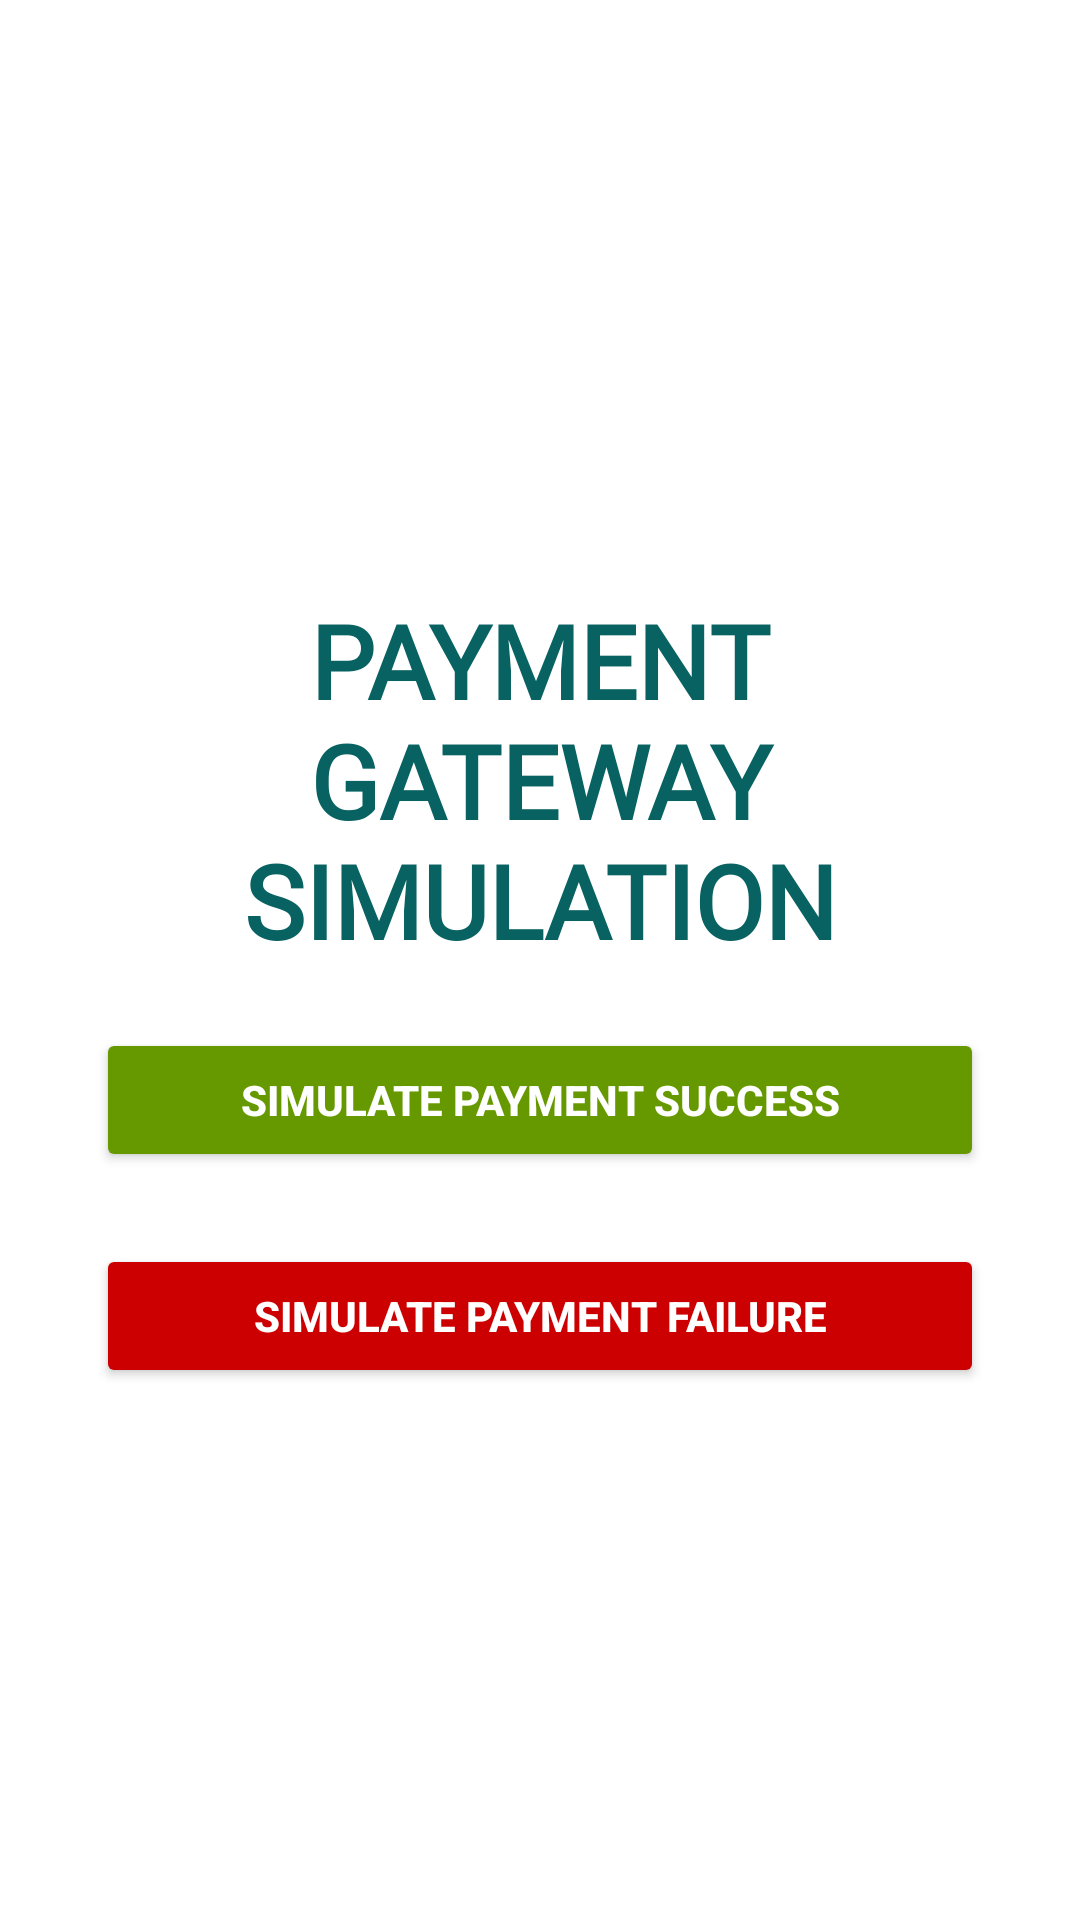

Layout XML and referenced resources for this Android screen:
<!-- AndroidManifest.xml: application theme Theme.Anamaya -->
<!-- res/layout/shop_fragment_payment_gateway.xml -->
<?xml version="1.0" encoding="utf-8"?>
<LinearLayout xmlns:android="http://schemas.android.com/apk/res/android"
    android:id="@+id/layoutPaymentGateway"
    android:layout_width="match_parent"
    android:layout_height="match_parent"
    android:orientation="vertical"
    android:gravity="center"
    android:padding="32dp"
    android:background="@android:color/white">

    <TextView
        android:id="@+id/tvPaymentGatewayLabel"
        android:layout_width="match_parent"
        android:layout_height="wrap_content"
        android:layout_gravity="center"
        android:layout_margin="15dp"
        android:fontFamily="@font/roboto_mono"
        android:gravity="center"
        android:padding="5dp"
        android:paddingBottom="12dp"
        android:text="PAYMENT GATEWAY SIMULATION"
        android:textAlignment="center"
        android:textAppearance="@style/TextAppearance.AppCompat.Display1"
        android:textColor="@color/app_primary_teal"
        android:textStyle="bold" />

    <Button
        android:id="@+id/btn_payment_success"
        android:layout_width="match_parent"
        android:layout_height="wrap_content"
        android:text="Simulate Payment Success"
        android:backgroundTint="@android:color/holo_green_dark"
        android:textColor="@android:color/white"
        android:textStyle="bold"
        android:layout_marginBottom="24dp" />

    <Button
        android:id="@+id/btn_payment_failure"
        android:layout_width="match_parent"
        android:layout_height="wrap_content"
        android:text="Simulate Payment Failure"
        android:backgroundTint="@android:color/holo_red_dark"
        android:textColor="@android:color/white"
        android:textStyle="bold" />
</LinearLayout>
<!-- resources referenced by this layout -->
<resources>
  <color name="app_primary_teal">#096262</color>
  <style name="Theme.Anamaya" parent="Theme.MaterialComponents.DayNight.NoActionBar">
          
          <item name="colorPrimary">@color/teal_700</item>
          <item name="colorPrimaryVariant">@color/teal_200</item>
          <item name="colorOnPrimary">@color/white</item>
          <item name="colorSecondary">@color/teal_700</item>
          <item name="android:statusBarColor">@android:color/transparent</item>
      </style>
  <color name="teal_700">#FF018786</color>
  <color name="teal_200">#FF03DAC5</color>
  <color name="white">#FFFFFFFF</color>
</resources>
